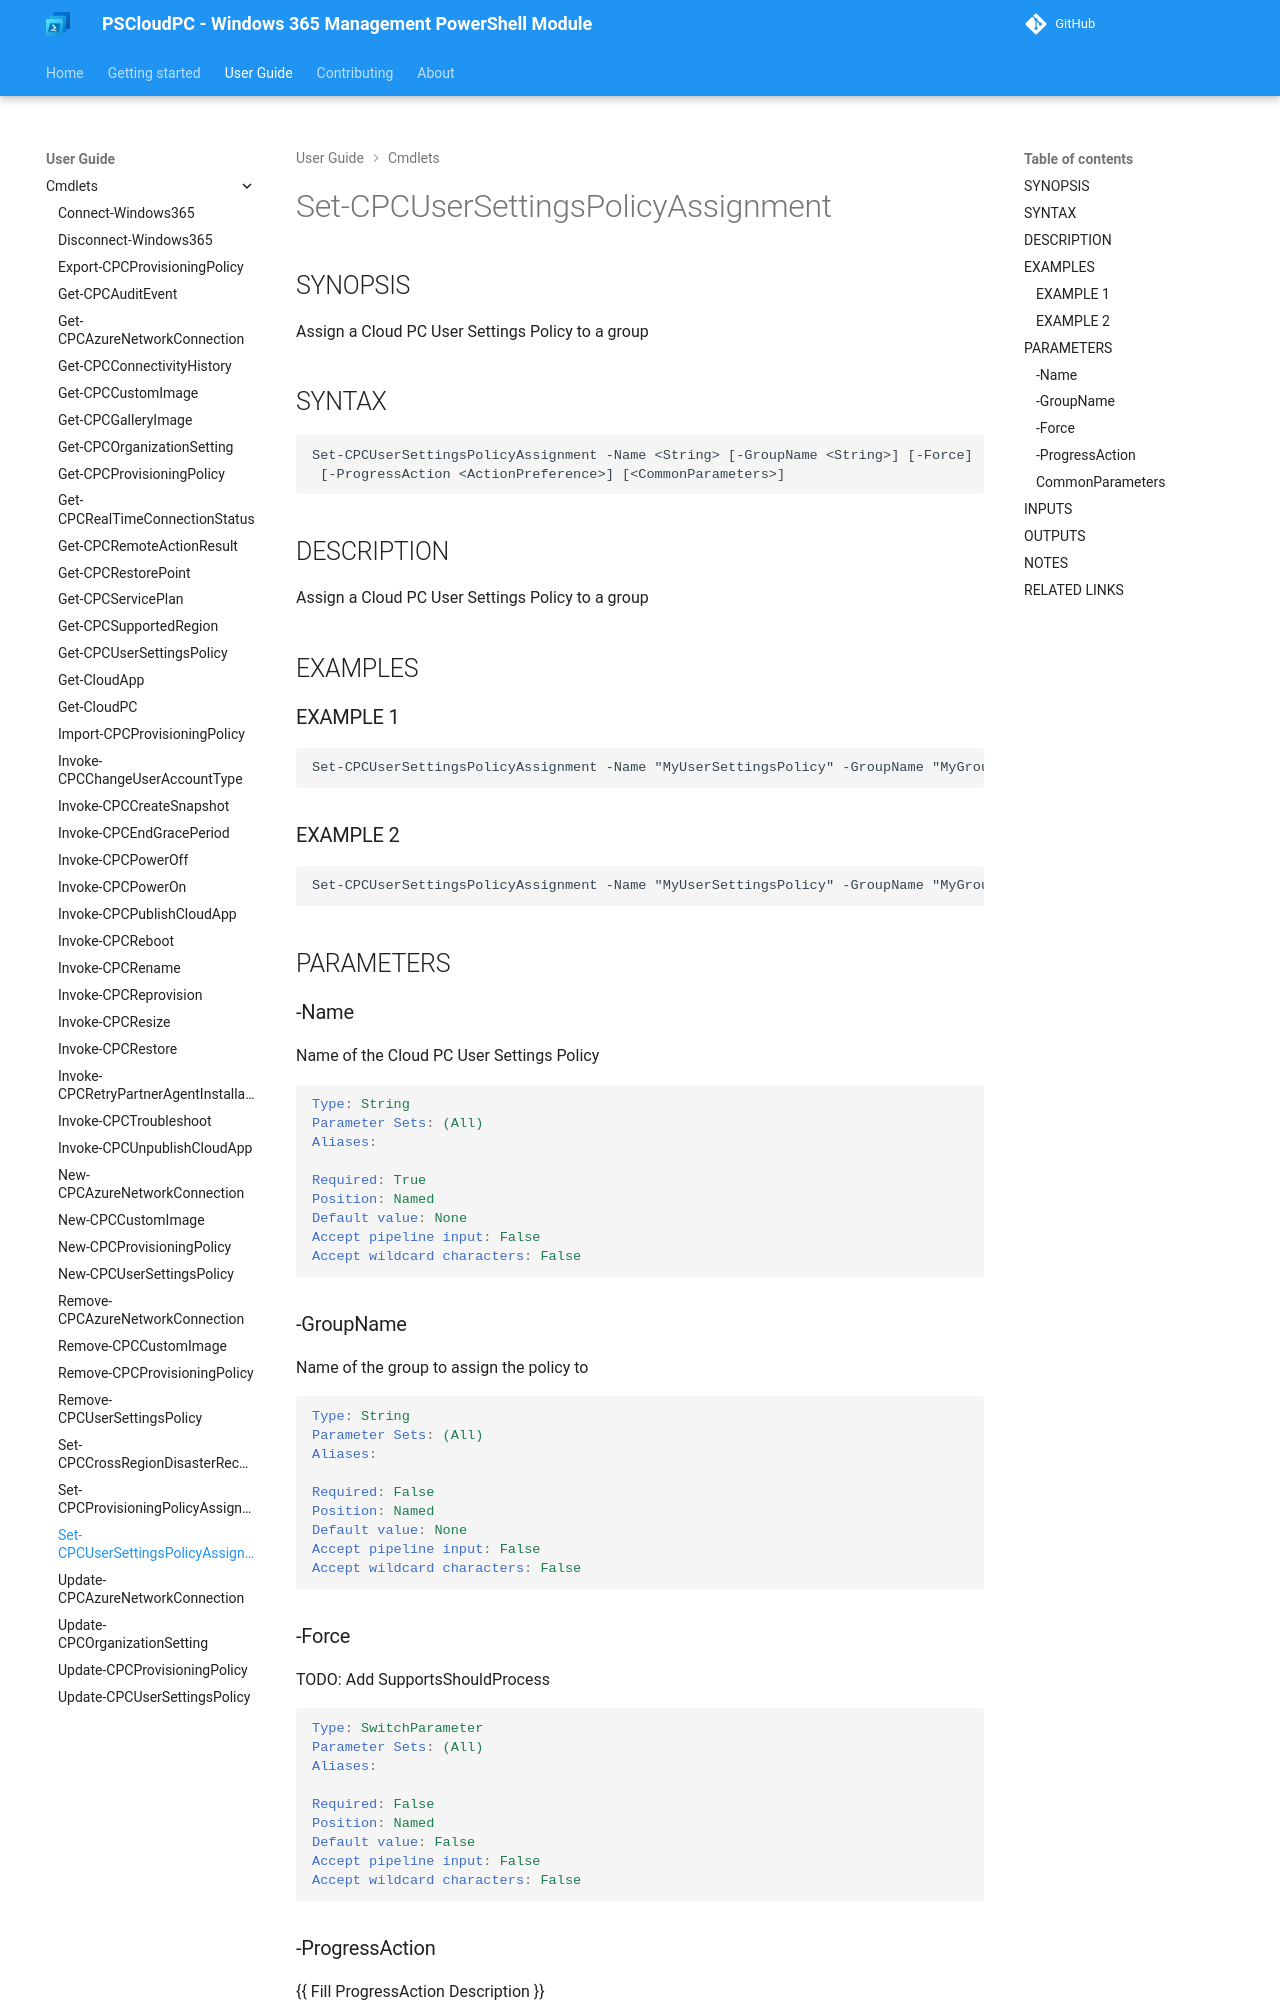

repository: Windows365Management/PSCloudPC-site · page: cmdlets/Set-CPCUserSettingsPolicyAssignment/index.html · generator: mkdocs

---
external help file: PSCloudPC-help.xml
Module Name: PSCloudPC
online version:
schema: 2.0.0
---

# Set-CPCUserSettingsPolicyAssignment

## SYNOPSIS
Assign a Cloud PC User Settings Policy to a group

## SYNTAX

```
Set-CPCUserSettingsPolicyAssignment -Name <String> [-GroupName <String>] [-Force]
 [-ProgressAction <ActionPreference>] [<CommonParameters>]
```

## DESCRIPTION
Assign a Cloud PC User Settings Policy to a group

## EXAMPLES

### EXAMPLE 1
```
Set-CPCUserSettingsPolicyAssignment -Name "MyUserSettingsPolicy" -GroupName "MyGroup"
```

### EXAMPLE 2
```
Set-CPCUserSettingsPolicyAssignment -Name "MyUserSettingsPolicy" -GroupName "MyGroup" -Force (Removes existing assignments)
```

## PARAMETERS

### -Name
Name of the Cloud PC User Settings Policy

```yaml
Type: String
Parameter Sets: (All)
Aliases:

Required: True
Position: Named
Default value: None
Accept pipeline input: False
Accept wildcard characters: False
```

### -GroupName
Name of the group to assign the policy to

```yaml
Type: String
Parameter Sets: (All)
Aliases:

Required: False
Position: Named
Default value: None
Accept pipeline input: False
Accept wildcard characters: False
```

### -Force
TODO: Add SupportsShouldProcess

```yaml
Type: SwitchParameter
Parameter Sets: (All)
Aliases:

Required: False
Position: Named
Default value: False
Accept pipeline input: False
Accept wildcard characters: False
```
